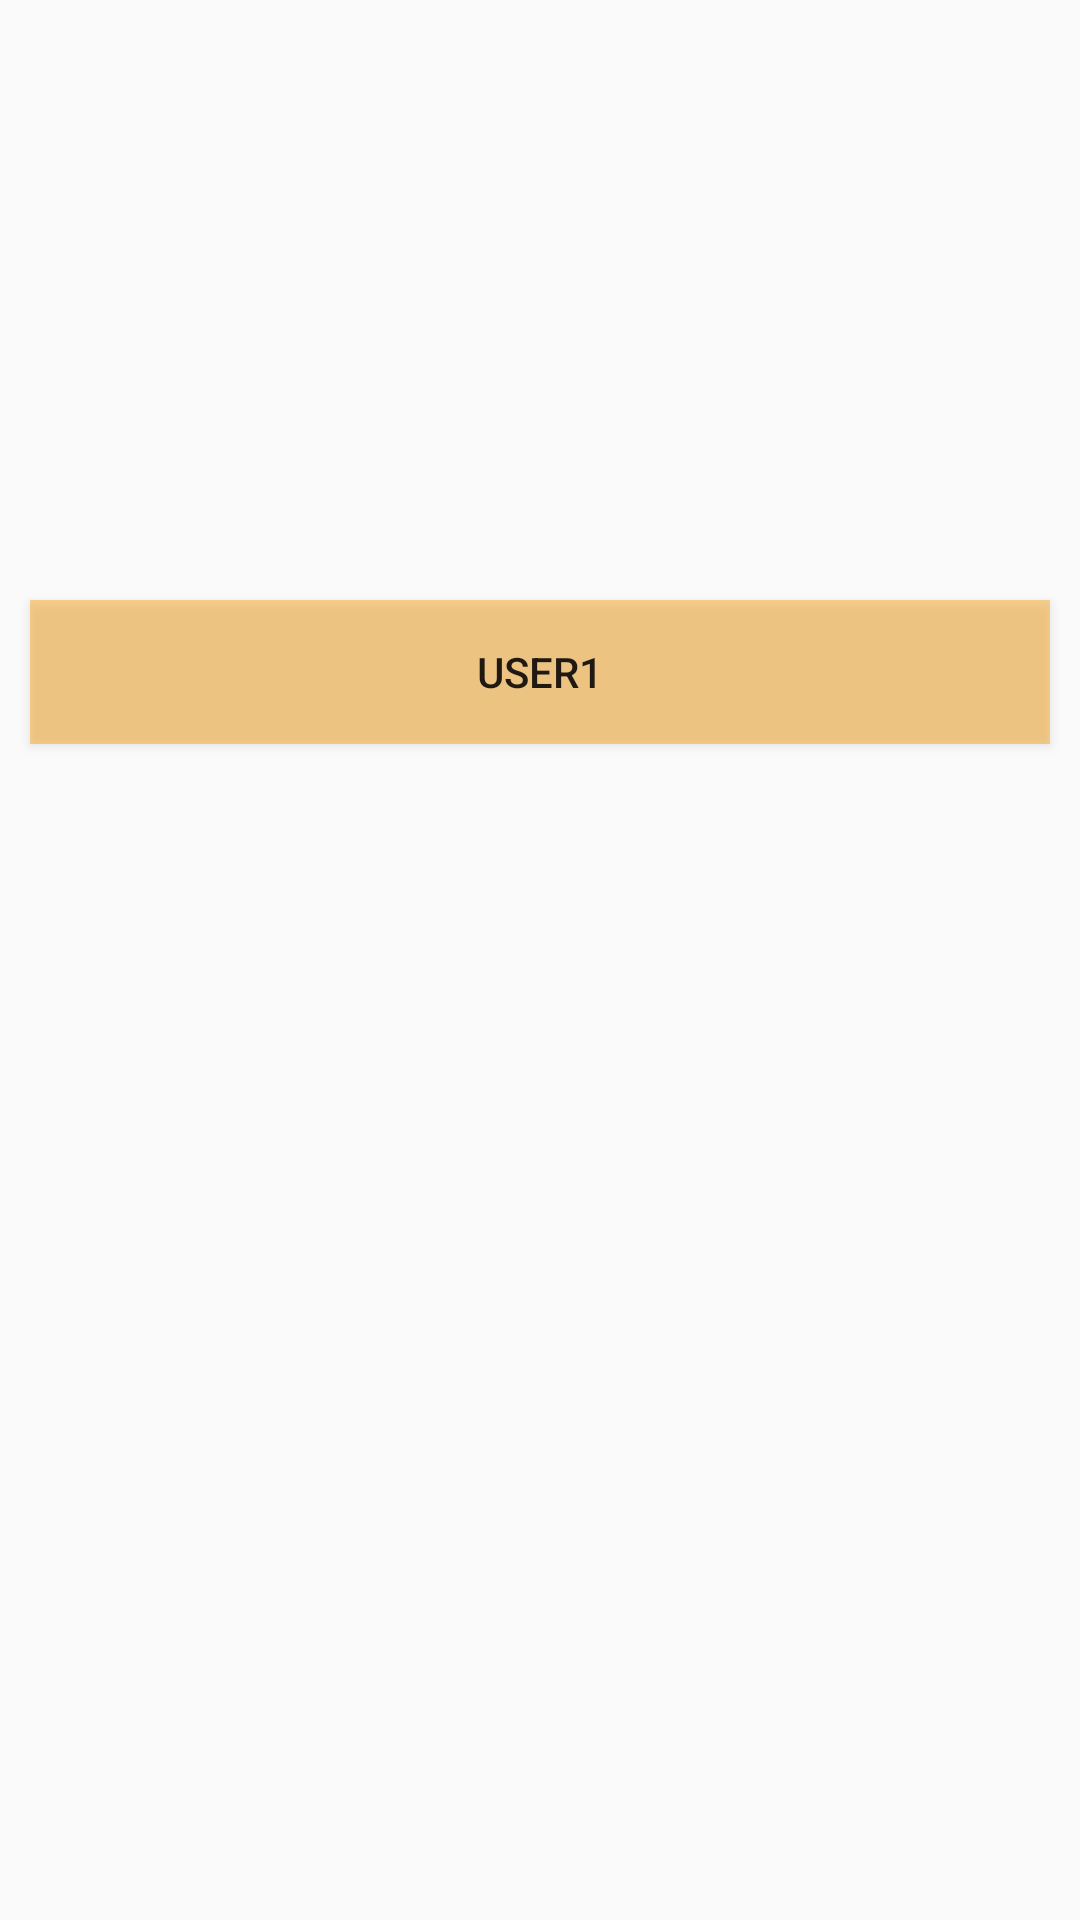

Produce the Android XML layout that renders to this screen, including the resource entries it uses.
<!-- AndroidManifest.xml: application theme AppTheme -->
<!-- res/layout/activity_main.xml -->
<?xml version="1.0" encoding="utf-8"?>
<android.support.constraint.ConstraintLayout xmlns:android="http://schemas.android.com/apk/res/android"
    xmlns:app="http://schemas.android.com/apk/res-auto"
    xmlns:tools="http://schemas.android.com/tools"
    android:layout_width="match_parent"
    android:layout_height="match_parent"
    tools:context=".MainActivity">

    <RelativeLayout
        android:layout_width="match_parent"
        android:background="@drawable/backimgse"
        android:layout_height="match_parent">

        <Button

            android:layout_marginLeft="10dp"
            android:layout_marginRight="10dp"
            android:id="@+id/button2"

            android:layout_width="match_parent"
            android:layout_height="wrap_content"
            android:layout_alignParentStart="true"
            android:layout_alignParentTop="true"
            android:layout_marginTop="200dp"
            android:background="#80f9a825"
            android:text="User1" />
    </RelativeLayout>
</android.support.constraint.ConstraintLayout>
<!-- resources referenced by this layout -->
<resources>
  <style name="AppTheme" parent="Theme.AppCompat.Light.DarkActionBar">
          
          <item name="colorPrimary">@color/colorPrimary</item>
          <item name="colorPrimaryDark">@color/colorPrimaryDark</item>
          <item name="colorAccent">@color/colorAccent</item>
      </style>
  <color name="colorPrimary">#014C83</color>
  <color name="colorPrimaryDark">#014C83</color>
  <color name="colorAccent">#FF4081</color>
</resources>
